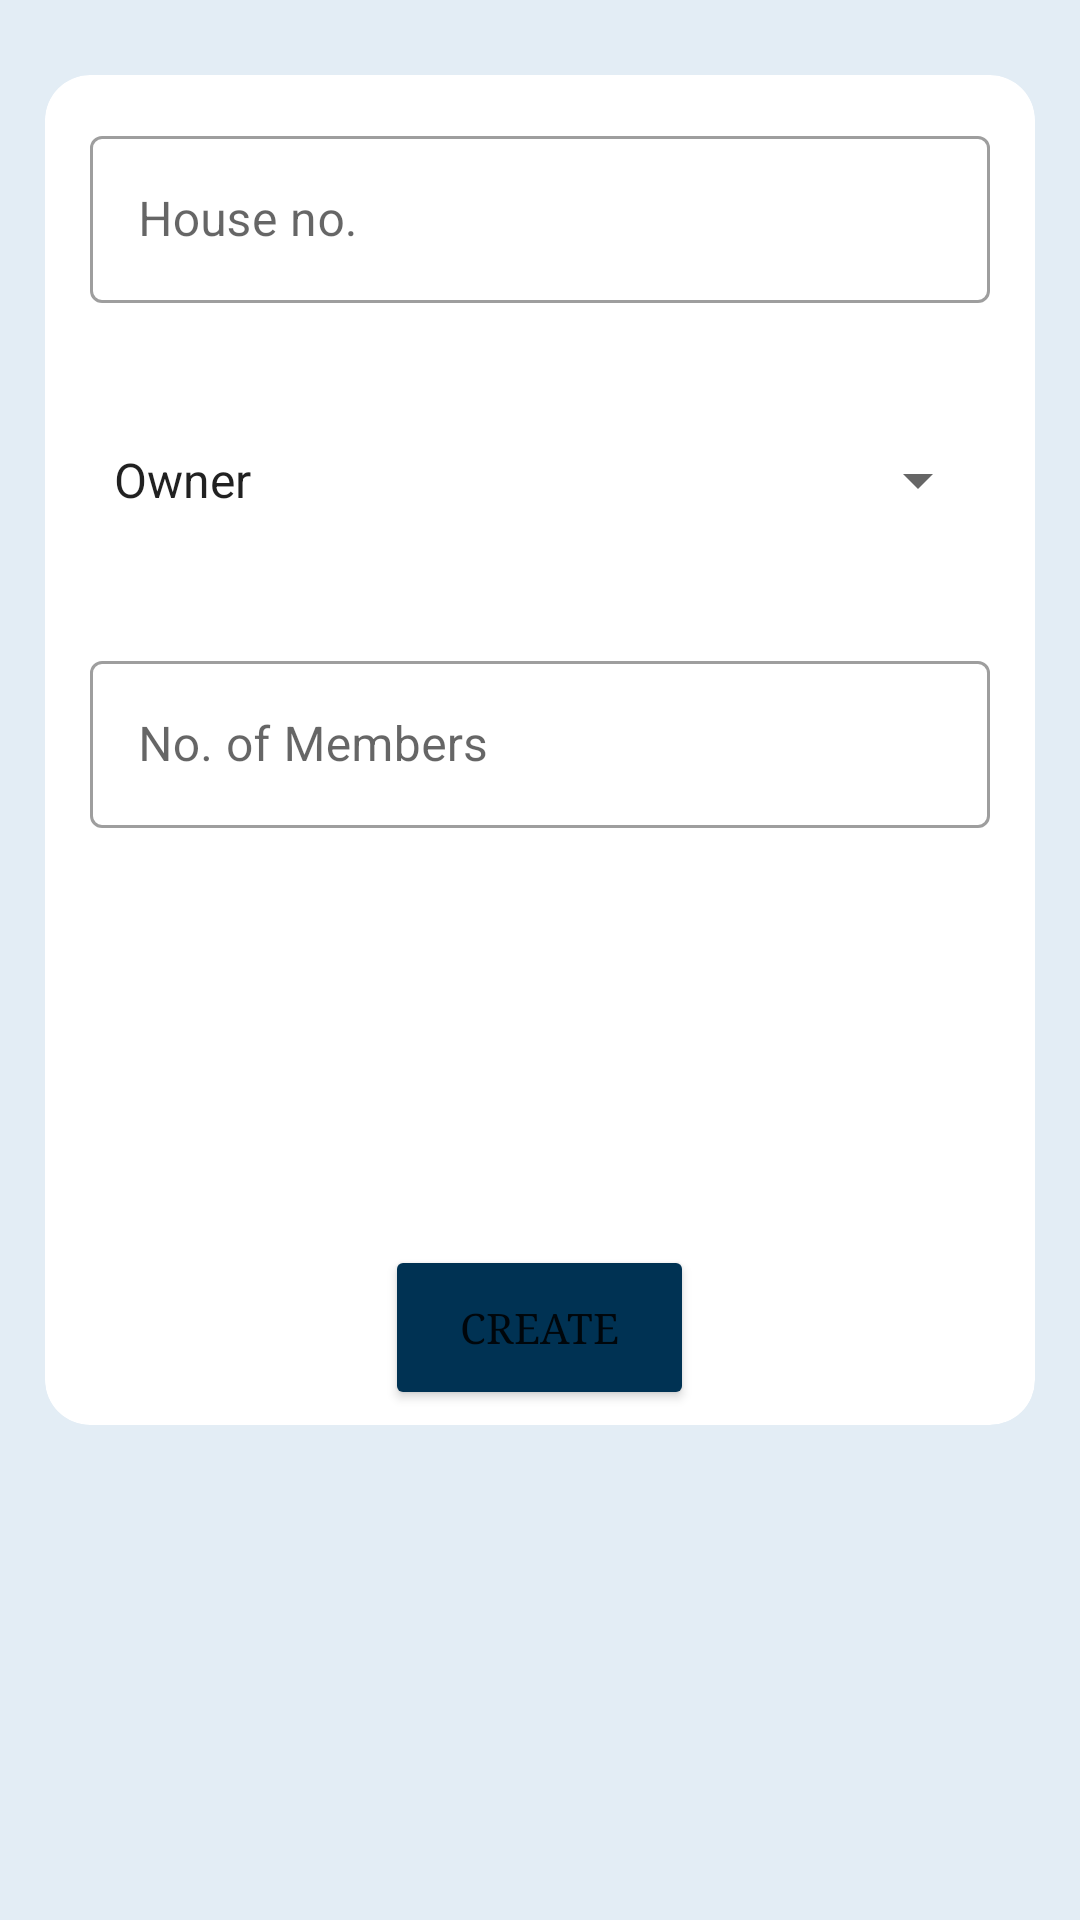

Layout XML and referenced resources for this Android screen:
<!-- AndroidManifest.xml: application theme Theme.ResidentialManagement -->
<!-- res/layout/activity_select_homedetail.xml -->
<?xml version="1.0" encoding="utf-8"?>
<RelativeLayout xmlns:android="http://schemas.android.com/apk/res/android"
    xmlns:app="http://schemas.android.com/apk/res-auto"
    xmlns:tools="http://schemas.android.com/tools"
    android:layout_width="match_parent"
    android:layout_height="match_parent"
    tools:context=".select_homedetail"
    android:background="@color/sky">

    <ScrollView
        android:layout_width="match_parent"
        android:layout_height="match_parent">
        <RelativeLayout
            android:layout_width="match_parent"
            android:layout_height="wrap_content"
            >

            <com.google.android.material.card.MaterialCardView
                android:id="@+id/cw"
                style="@style/Widget.Material3.CardView.Elevated"
                android:layout_width="match_parent"
                android:layout_height="450sp"
                android:layout_centerInParent="true"
                android:layout_marginStart="30sp"
                android:layout_marginTop="50sp"
                android:background="@color/white"
                app:cardCornerRadius="15sp">

                <com.google.android.material.textfield.TextInputLayout
                    android:id="@+id/select_home_detail_edittext_houseno_layout"
                    style="@style/Widget.MaterialComponents.TextInputLayout.OutlinedBox"
                    android:layout_width="match_parent"
                    android:layout_height="wrap_content"
                    android:layout_centerHorizontal="true"
                    android:hint="@string/hint_houseno"
                    android:padding="15sp">

                    <com.google.android.material.textfield.TextInputEditText
                        android:id="@+id/select_home_detail_edittext_houseno"
                        android:layout_width="match_parent"
                        android:layout_height="wrap_content" />

                </com.google.android.material.textfield.TextInputLayout>

                <com.google.android.material.textfield.TextInputLayout
                    android:id="@+id/select_home_detail_spinner_htype_layout"
                    style="@style/Widget.MaterialComponents.TextInputLayout.OutlinedBox"
                    android:layout_width="match_parent"
                    android:layout_height="wrap_content"
                    android:layout_centerHorizontal="true"
                    android:layout_marginTop="90sp"
                    android:padding="15sp">

                    <androidx.appcompat.widget.AppCompatSpinner
                        android:id="@+id/select_home_detail_spinner_htype"
                        android:layout_width="match_parent"
                        android:layout_height="60sp"
                        android:entries="@array/house_type" />

                </com.google.android.material.textfield.TextInputLayout>

                <com.google.android.material.textfield.TextInputLayout
                    android:id="@+id/select_home_detail_edittext_memberno_layout"
                    style="@style/Widget.MaterialComponents.TextInputLayout.OutlinedBox"
                    android:layout_width="match_parent"
                    android:layout_height="wrap_content"
                    android:layout_marginTop="175sp"
                    android:hint="@string/hint_memberno"
                    android:padding="15sp">

                    <com.google.android.material.textfield.TextInputEditText
                        android:id="@+id/select_home_detail_edittext_memberno"
                        android:layout_width="match_parent"
                        android:layout_height="wrap_content" />

                </com.google.android.material.textfield.TextInputLayout>


            </com.google.android.material.card.MaterialCardView>

            <Button
                android:id="@+id/select_home_detail_button_create"
                android:layout_width="103sp"
                android:layout_height="55sp"
                android:backgroundTint="#003253"
                android:typeface="serif"
                android:text="@string/btn_create"
                android:layout_alignBottom="@id/cw"
                android:layout_marginBottom="30sp"
                android:layout_centerHorizontal="true"/>

        </RelativeLayout>
    </ScrollView>
</RelativeLayout>
<!-- resources referenced by this layout -->
<resources>
  <string-array name="house_type">
          <item>Owner</item>
          <item>Rent</item>
          <item>Close</item>
      </string-array>
  <color name="sky">#E3EDF5</color>
  <color name="white">#FFFFFFFF</color>
  <string name="btn_create">Create</string>
  <string name="hint_houseno">House no.</string>
  <string name="hint_memberno">No. of Members</string>
  <style name="Theme.ResidentialManagement" parent="Theme.MaterialComponents.DayNight.DarkActionBar">
          
          <item name="colorPrimary">@color/back_blue</item>
          <item name="colorPrimaryVariant">@color/primary_back_blue</item>
          <item name="colorOnPrimary">@color/white</item>
          
          <item name="colorSecondary">@color/teal_200</item>
          <item name="colorSecondaryVariant">@color/teal_700</item>
          <item name="colorOnSecondary">@color/black</item>
          
          <item name="android:statusBarColor" tools:targetApi="l">?attr/colorPrimaryVariant</item>
          
      </style>
  <color name="back_blue">#003253</color>
  <color name="primary_back_blue">#003260</color>
  <color name="teal_200">#FF03DAC5</color>
  <color name="teal_700">#FF018786</color>
  <color name="black">#FF000000</color>
</resources>
